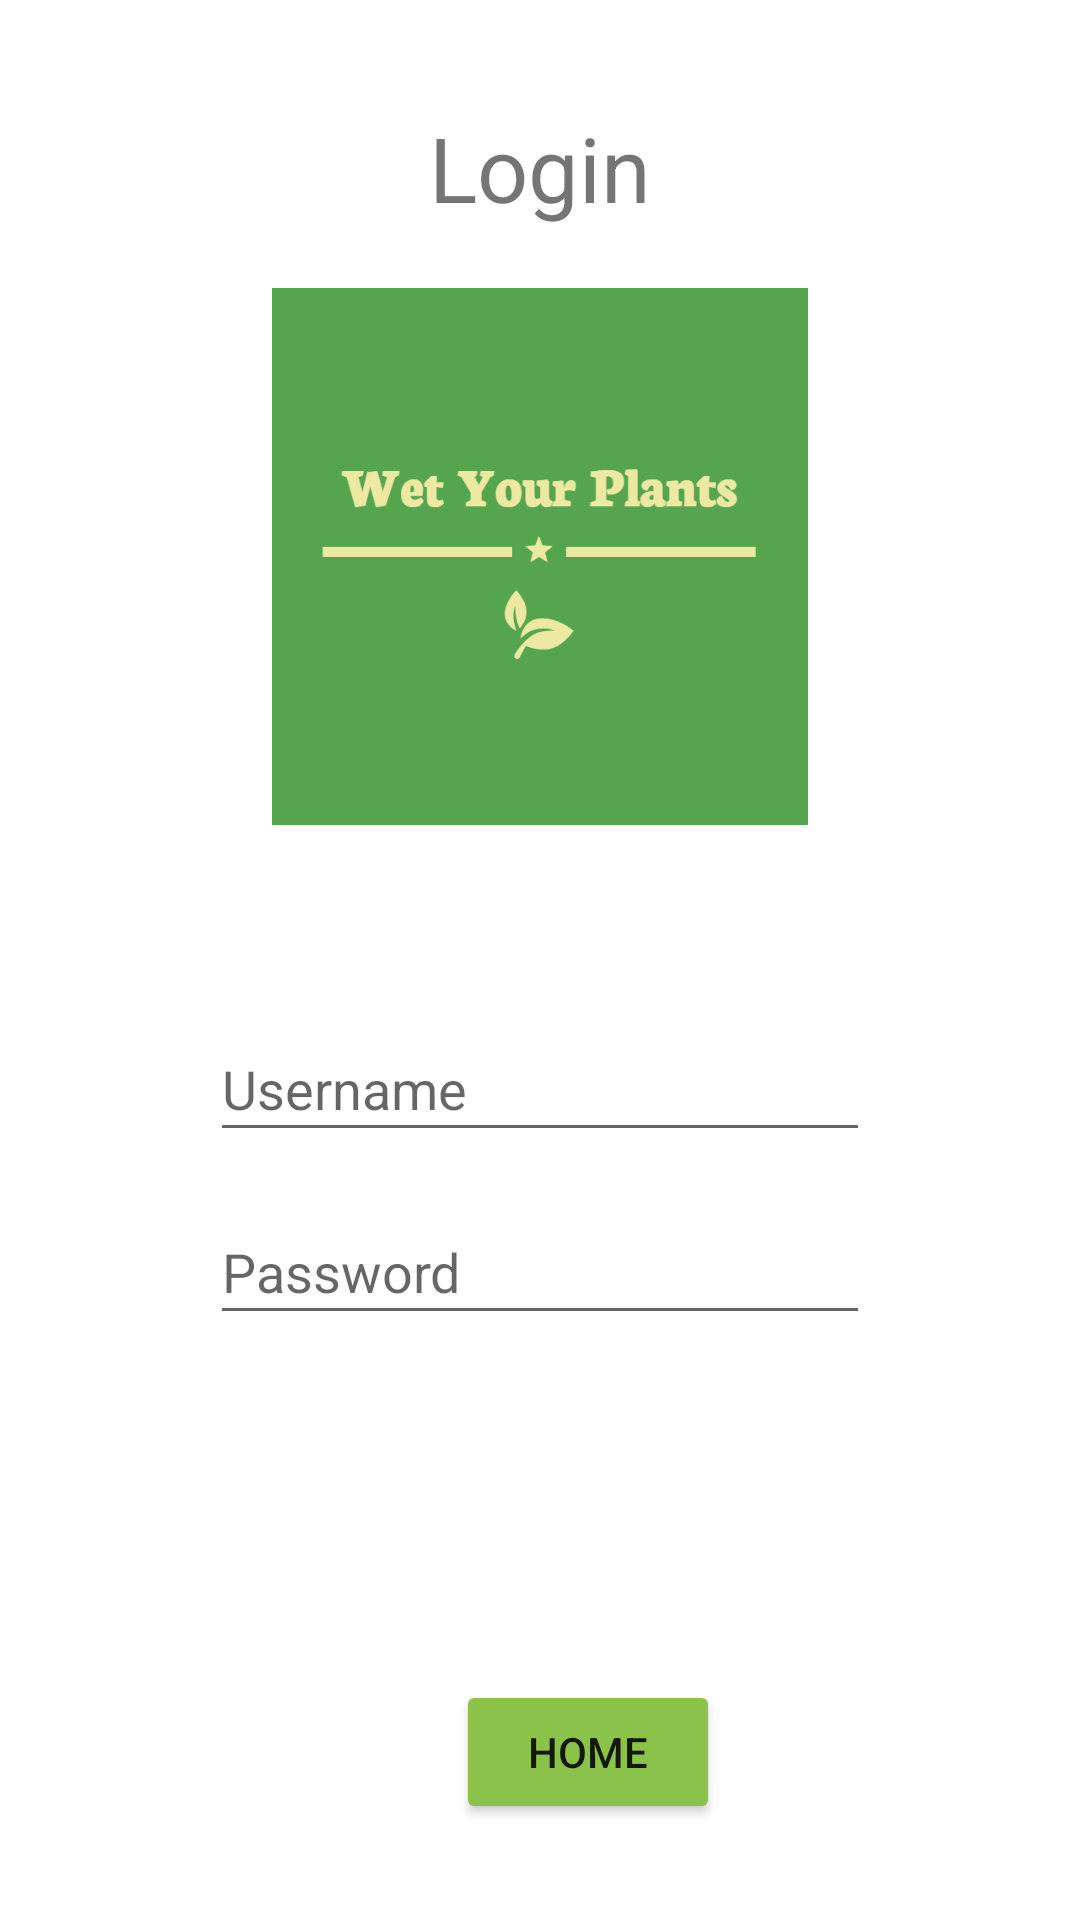

Write the Android layout XML for this screen, with the resource values it uses.
<!-- AndroidManifest.xml: application theme Theme.WetYourPlants20 -->
<!-- res/layout/activity_login.xml -->
<?xml version="1.0" encoding="utf-8"?>
<androidx.constraintlayout.widget.ConstraintLayout xmlns:android="http://schemas.android.com/apk/res/android"
    xmlns:app="http://schemas.android.com/apk/res-auto"
    xmlns:tools="http://schemas.android.com/tools"
    android:layout_width="match_parent"
    android:layout_height="match_parent"
    tools:context=".login">

    <EditText
        android:id="@+id/editText2"
        android:layout_width="220dp"
        android:layout_height="45dp"
        android:layout_marginTop="16dp"
        android:hint = "Password"
        android:inputType="textPassword"
        app:layout_constraintEnd_toEndOf="parent"
        app:layout_constraintStart_toStartOf="parent"
        app:layout_constraintTop_toBottomOf="@+id/editText1" />

    <EditText
        android:id="@+id/editText1"
        android:layout_width="220dp"
        android:layout_height="45dp"
        android:layout_marginTop="64dp"
        android:hint="Username"
        app:layout_constraintEnd_toEndOf="parent"
        app:layout_constraintStart_toStartOf="parent"
        app:layout_constraintTop_toBottomOf="@+id/imageView" />

    <Button
        android:id="@+id/button1"
        android:layout_width="wrap_content"
        android:layout_height="wrap_content"
        android:layout_marginEnd="152dp"
        android:layout_marginRight="152dp"
        android:layout_marginBottom="32dp"
        android:onClick="login"
        android:text="Login"
        app:backgroundTint="#8BC34A"
        app:layout_constraintBottom_toBottomOf="parent"
        app:layout_constraintEnd_toEndOf="parent"
        app:layout_constraintStart_toEndOf="@+id/button2" />

    <ImageView
        android:id="@+id/imageView"
        android:layout_width="202dp"
        android:layout_height="179dp"
        android:layout_marginTop="16dp"
        android:src="@drawable/wetyourplants"
        app:layout_constraintEnd_toEndOf="parent"
        app:layout_constraintStart_toStartOf="parent"
        app:layout_constraintTop_toBottomOf="@+id/textView2" />

    <TextView
        android:id="@+id/textView2"
        android:layout_width="215dp"
        android:layout_height="48dp"
        android:layout_marginTop="32dp"
        android:gravity="center"
        android:text="Login"
        android:textSize="30sp"
        app:layout_constraintEnd_toEndOf="parent"
        app:layout_constraintStart_toStartOf="parent"
        app:layout_constraintTop_toTopOf="parent" />

    <Button
        android:id="@+id/button2"
        android:layout_width="wrap_content"
        android:layout_height="wrap_content"
        android:layout_marginStart="152dp"
        android:layout_marginLeft="152dp"
        android:layout_marginBottom="32dp"
        android:text="Home"
        app:backgroundTint="#8BC34A"
        app:layout_constraintBottom_toBottomOf="parent"
        app:layout_constraintStart_toStartOf="parent" />


</androidx.constraintlayout.widget.ConstraintLayout>
<!-- resources referenced by this layout -->
<resources>
  <!-- drawable wetyourplants: png bitmap (drawable-v24, 16195 bytes) -->
  <style name="Theme.WetYourPlants20" parent="Theme.MaterialComponents.DayNight.DarkActionBar">
          
          <item name="colorPrimary">@color/purple_500</item>
          <item name="colorPrimaryVariant">@color/purple_700</item>
          <item name="colorOnPrimary">@color/white</item>
          
          <item name="colorSecondary">@color/teal_200</item>
          <item name="colorSecondaryVariant">@color/teal_700</item>
          <item name="colorOnSecondary">@color/black</item>
          
          <item name="android:statusBarColor" tools:targetApi="l">?attr/colorPrimaryVariant</item>
          
      </style>
  <!-- not gathered from this repository: default colours our renderer supplied (Android Studio template values) -->
  <color name="purple_500">#FF6200EE</color>
  <color name="purple_700">#FF3700B3</color>
  <color name="teal_200">#FF03DAC5</color>
  <color name="teal_700">#FF018786</color>
  <color name="black">#FF000000</color>
  <color name="white">#FFFFFFFF</color>
</resources>
